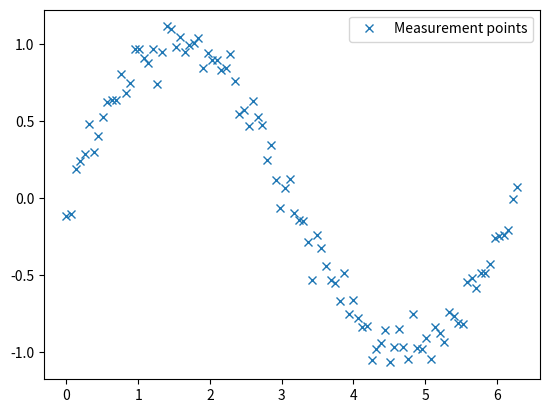

Python code for this plot:


import scipy.optimize
import numpy as np
import matplotlib.pyplot as plt

# Generate a sine with random noise
num = 100 # number of points
xdata = np.linspace(start = 0, stop = 2*np.pi, num = num)
ydata = np.sin(xdata) + 0.1 * np.random.normal(size = num)
print(xdata)

# Plot the data
plt.plot(xdata, ydata, 'x', label='Measurement points')
plt.legend()
plt.show()

## START SOLUTION


## END SOLUTION

